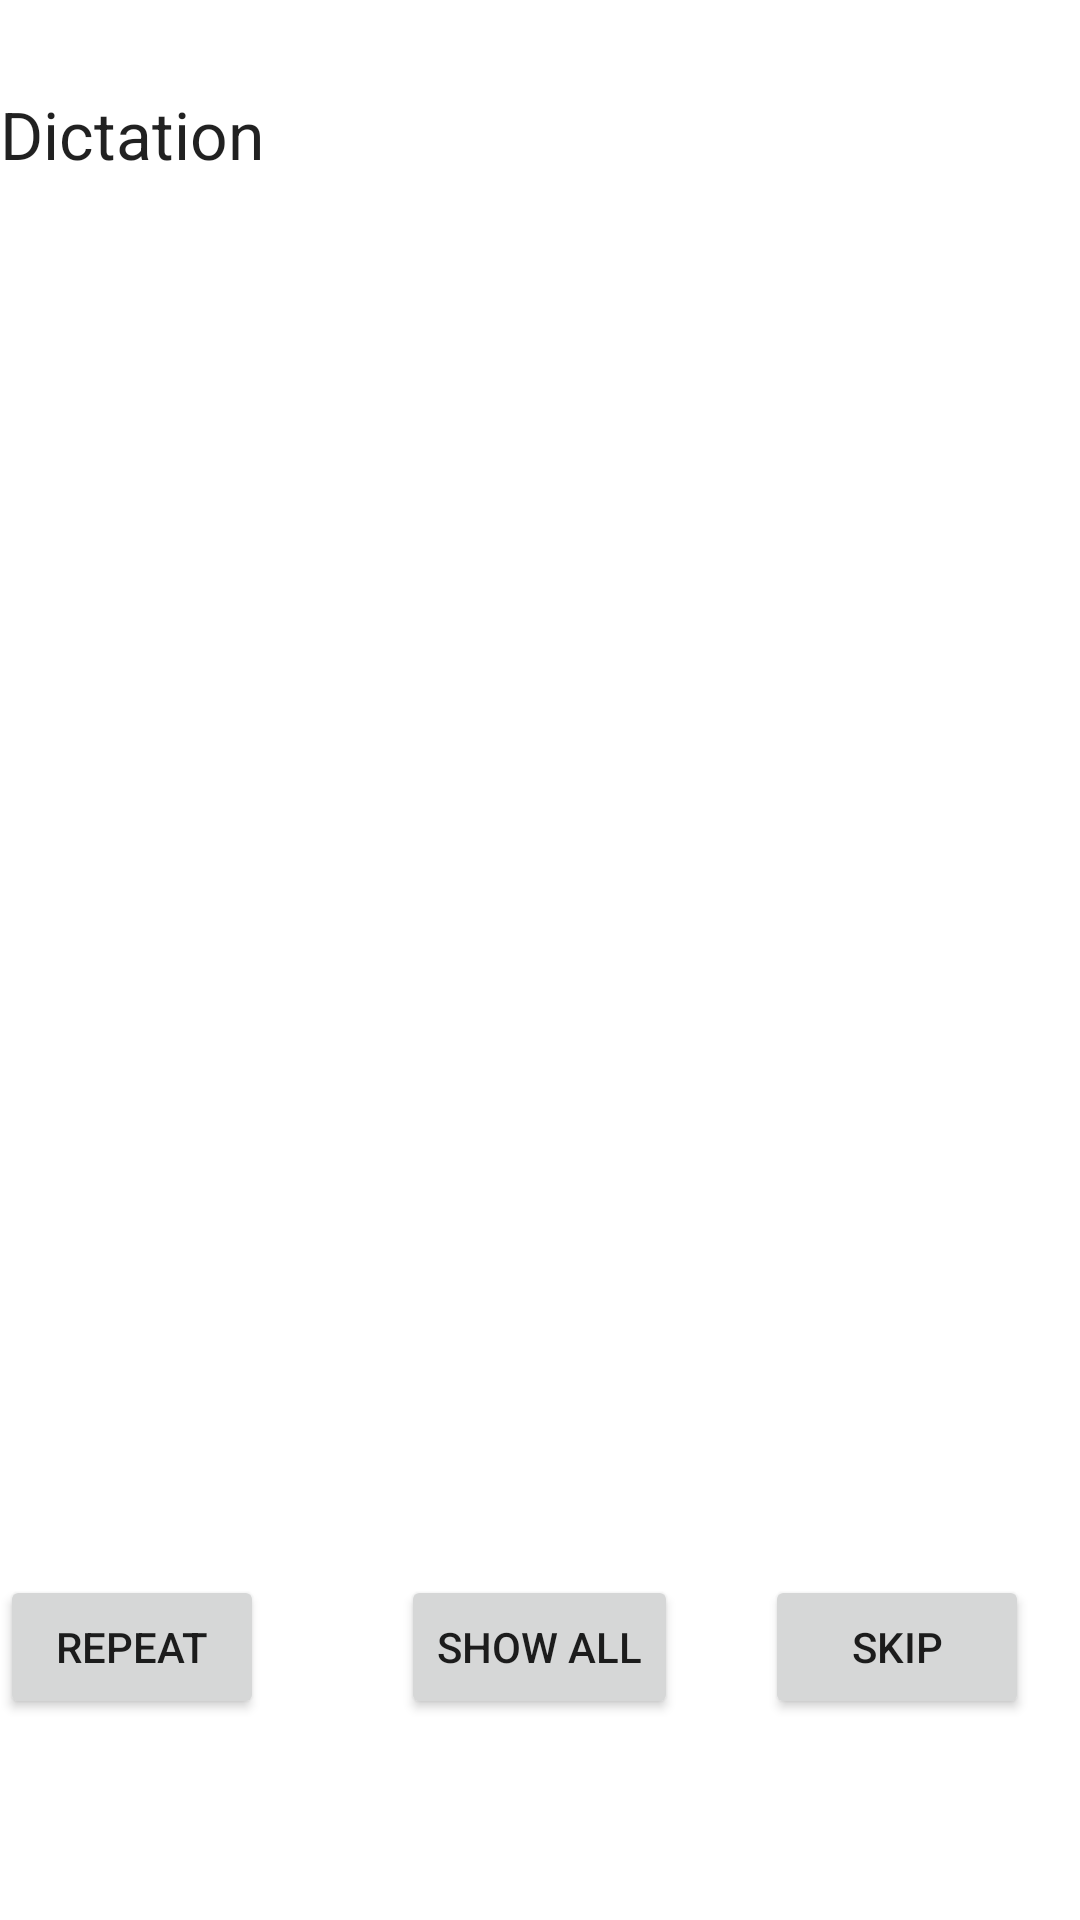

Here is an Android app screen rendered from its layout file. Give the layout XML and the strings, colors and styles it references.
<!-- AndroidManifest.xml: fallback theme Theme.MaterialComponents.DayNight.NoActionBar -->
<!-- res/layout/dictation.xml -->
<RelativeLayout xmlns:android="http://schemas.android.com/apk/res/android"
    xmlns:tools="http://schemas.android.com/tools"
    android:layout_width="match_parent"
    android:layout_height="match_parent"
   
    >

    <TextView
        android:id="@+id/textView1"
        android:layout_width="wrap_content"
        android:layout_height="wrap_content"
        android:layout_alignParentLeft="true"
        android:layout_alignParentTop="true"
        android:layout_marginTop="30dp"
        android:text="Dictation"
        android:textAppearance="?android:attr/textAppearanceLarge" />

    <Button
        android:id="@+id/button1"
        android:layout_width="wrap_content"
        android:layout_height="wrap_content"
        android:layout_alignParentBottom="true"
        android:layout_alignRight="@+id/textView1"
        android:layout_marginBottom="67dp"
        android:text="Repeat" />

    <Button
        android:id="@+id/button3"
        android:layout_width="wrap_content"
        android:layout_height="wrap_content"
        android:layout_alignBaseline="@+id/button2"
        android:layout_alignBottom="@+id/button2"
        android:layout_alignParentRight="true"
        android:layout_marginRight="17dp"
        android:text="Skip" />

    <Button
        android:id="@+id/button2"
        android:layout_width="wrap_content"
        android:layout_height="wrap_content"
        android:layout_alignBaseline="@+id/button1"
        android:layout_alignBottom="@+id/button1"
        android:layout_centerHorizontal="true"
        android:text="Show All" />
        
</RelativeLayout>
<!-- resources referenced by this layout -->
<resources>

</resources>
